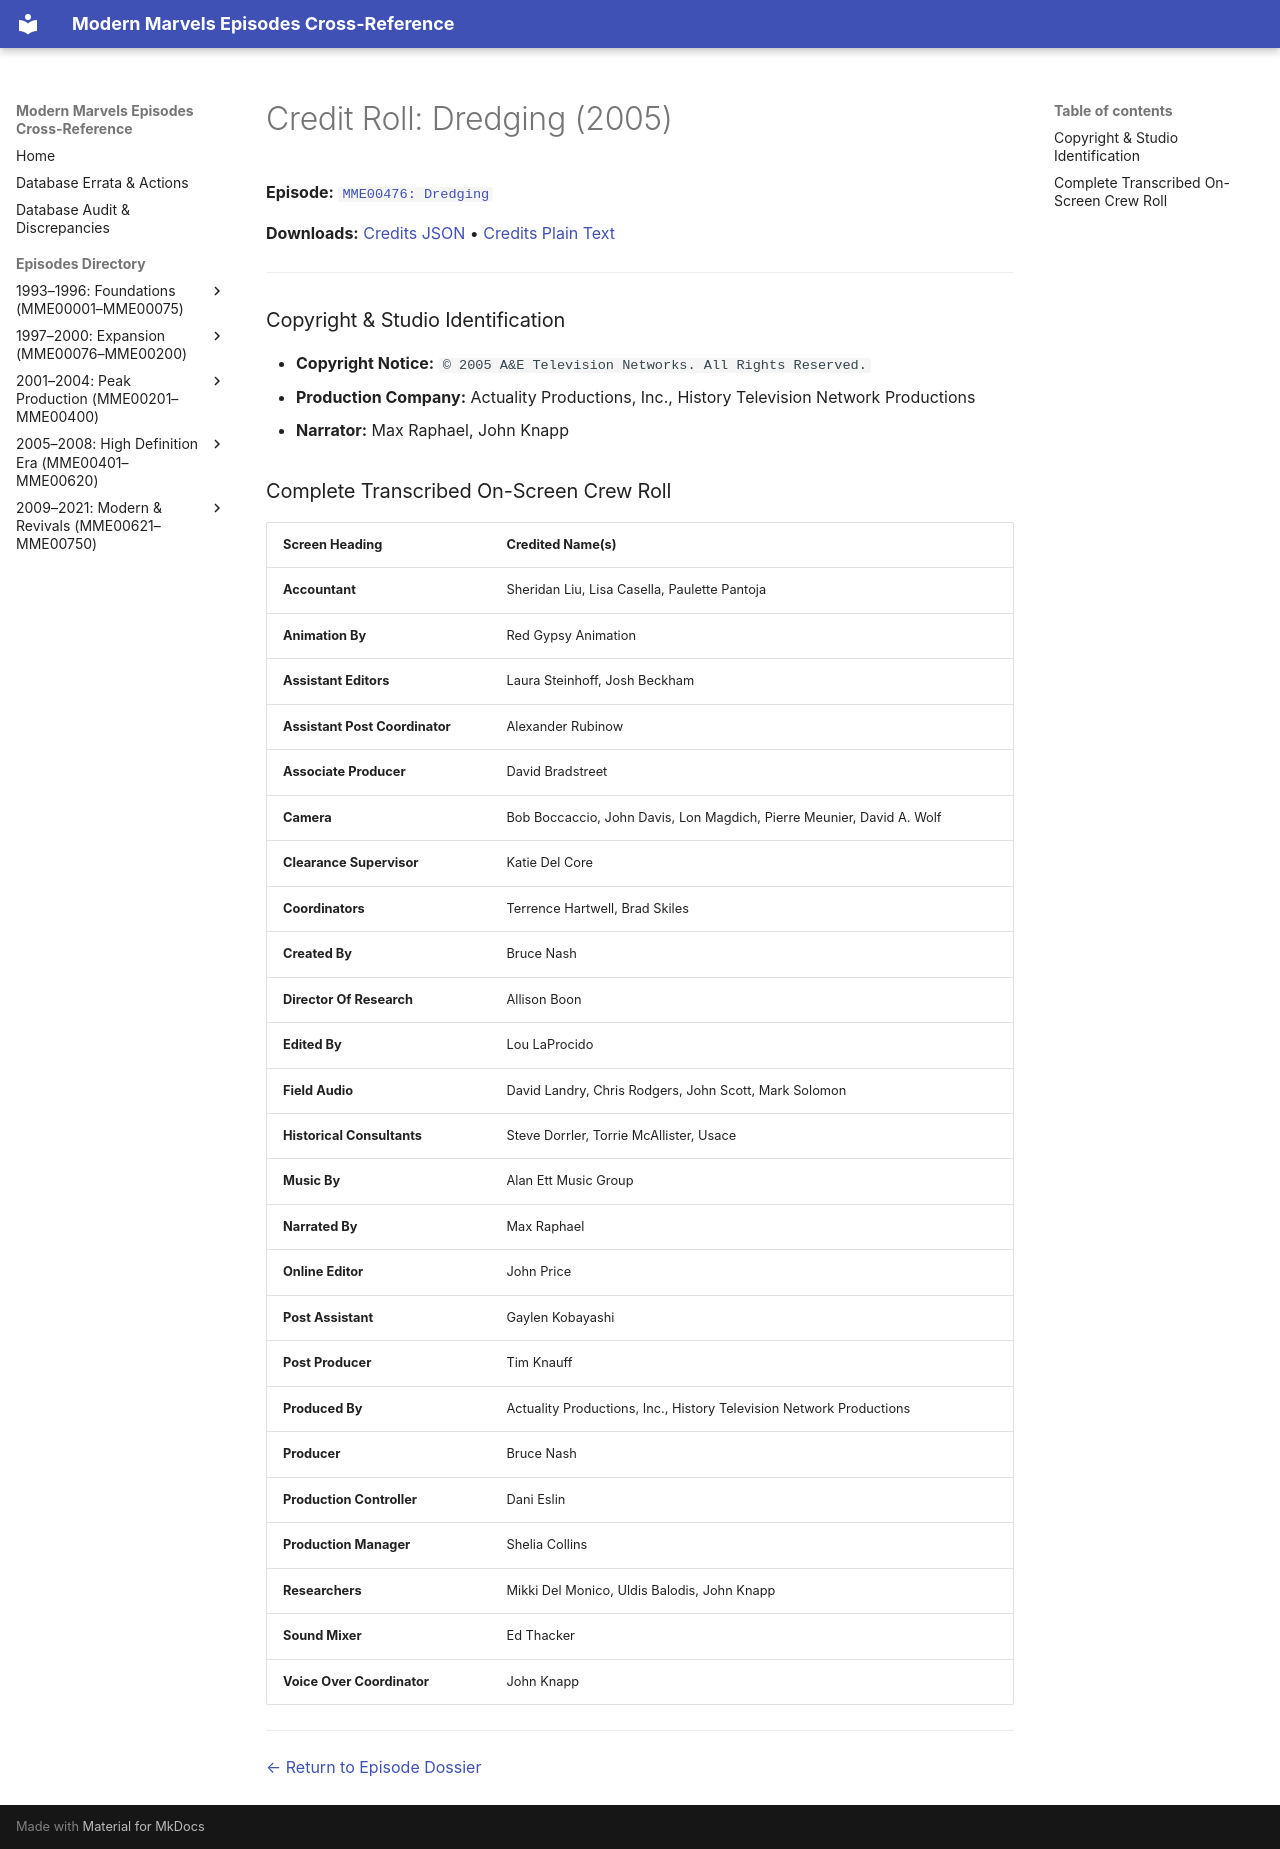

repository: ModernMarvelsFan/ModernMarvels · page: credits/MME00476-credits/index.html · generator: mkdocs

# Credit Roll: Dredging (2005)
**Episode:** [`MME00476: Dredging`](../episodes/MME00476.md)

**Downloads:** [Credits JSON](json/MME00476-credits.json) • [Credits Plain Text](txt/MME00476-credits.txt)

---

### Copyright & Studio Identification
* **Copyright Notice:** `© 2005 A&E Television Networks. All Rights Reserved.`
* **Production Company:** Actuality Productions, Inc., History Television Network Productions
* **Narrator:** Max Raphael, John Knapp

### Complete Transcribed On-Screen Crew Roll

| Screen Heading | Credited Name(s) |
| :--- | :--- |
| **Accountant** | Sheridan Liu, Lisa Casella, Paulette Pantoja |
| **Animation By** | Red Gypsy Animation |
| **Assistant Editors** | Laura Steinhoff, Josh Beckham |
| **Assistant Post Coordinator** | Alexander Rubinow |
| **Associate Producer** | David Bradstreet |
| **Camera** | Bob Boccaccio, John Davis, Lon Magdich, Pierre Meunier, David A. Wolf |
| **Clearance Supervisor** | Katie Del Core |
| **Coordinators** | Terrence Hartwell, Brad Skiles |
| **Created By** | Bruce Nash |
| **Director Of Research** | Allison Boon |
| **Edited By** | Lou LaProcido |
| **Field Audio** | David Landry, Chris Rodgers, John Scott, Mark Solomon |
| **Historical Consultants** | Steve Dorrler, Torrie McAllister, Usace |
| **Music By** | Alan Ett Music Group |
| **Narrated By** | Max Raphael |
| **Online Editor** | John Price |
| **Post Assistant** | Gaylen Kobayashi |
| **Post Producer** | Tim Knauff |
| **Produced By** | Actuality Productions, Inc., History Television Network Productions |
| **Producer** | Bruce Nash |
| **Production Controller** | Dani Eslin |
| **Production Manager** | Shelia Collins |
| **Researchers** | Mikki Del Monico, Uldis Balodis, John Knapp |
| **Sound Mixer** | Ed Thacker |
| **Voice Over Coordinator** | John Knapp |

---
[← Return to Episode Dossier](../episodes/MME00476.md)
